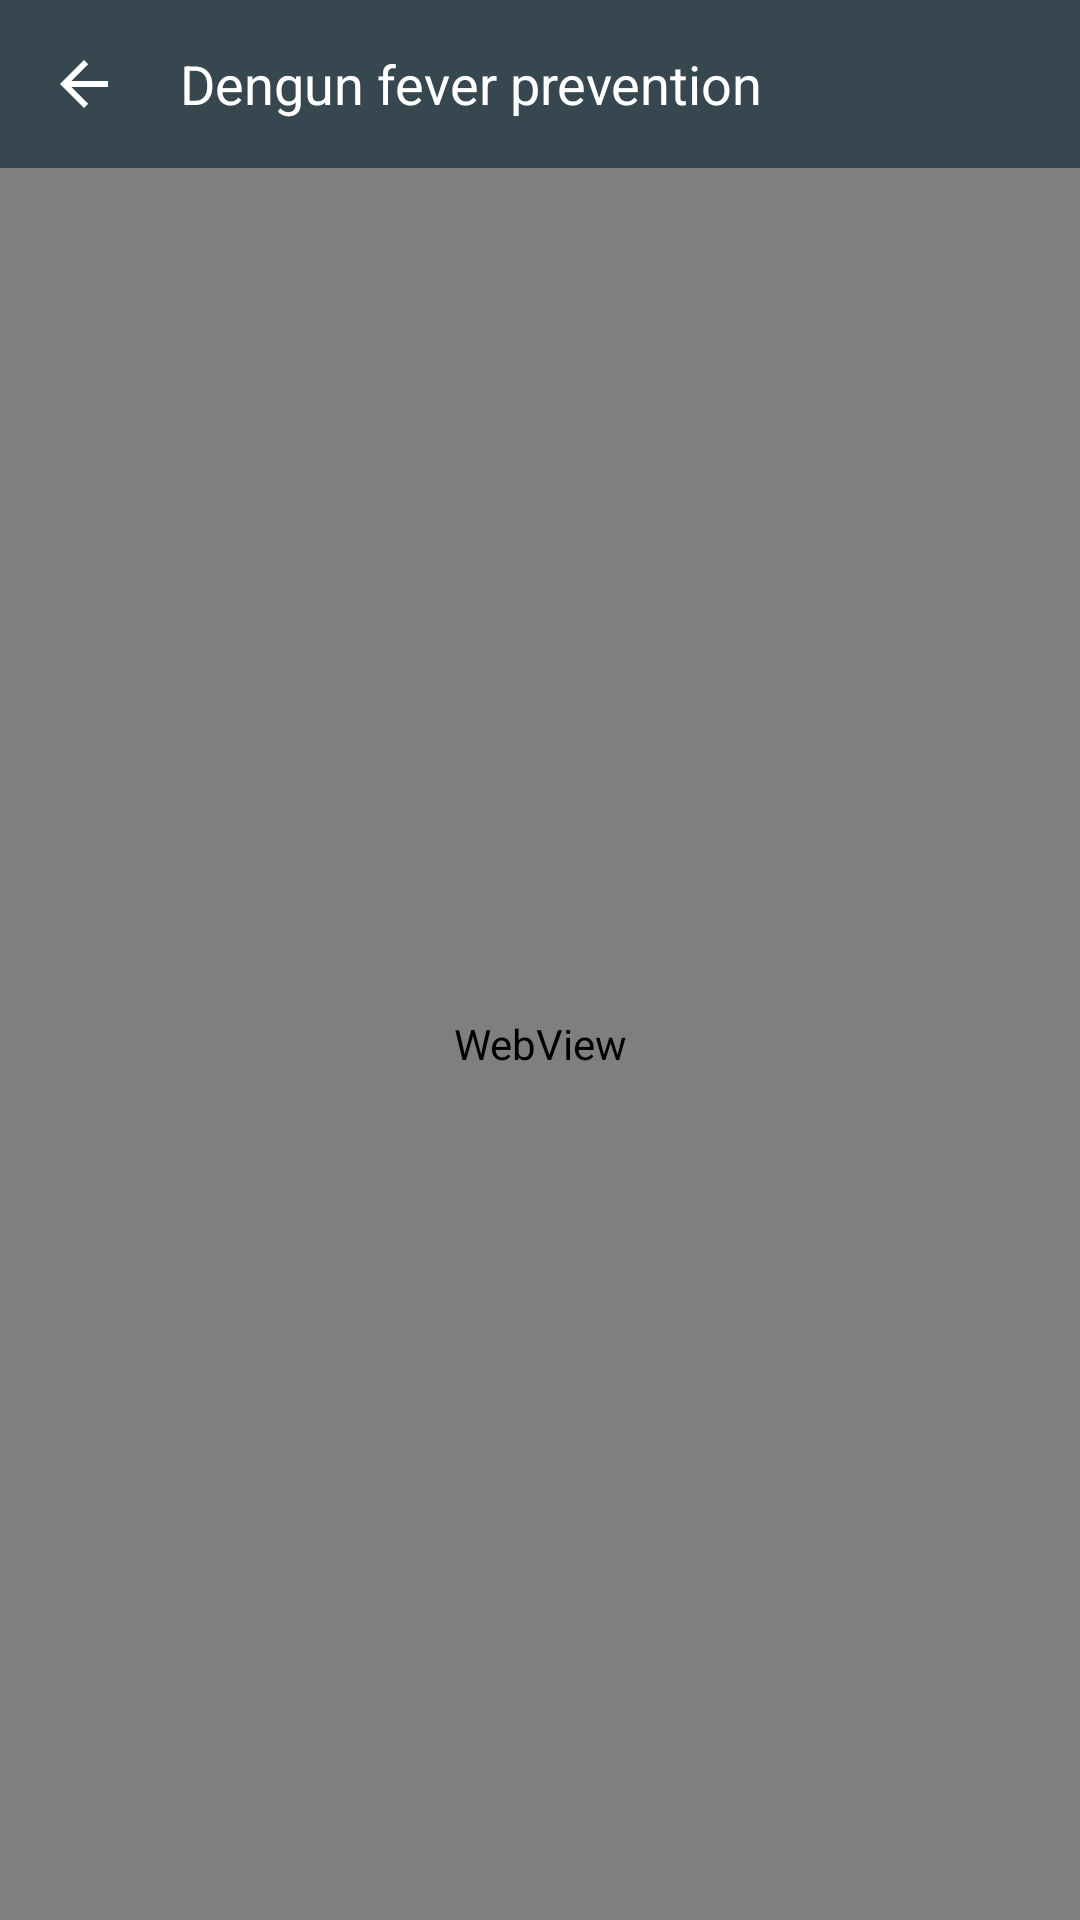

Write the Android layout XML for this screen, with the resource values it uses.
<!-- AndroidManifest.xml: application theme AppTheme -->
<!-- res/layout/activity_checked_dengue.xml -->
<RelativeLayout xmlns:android="http://schemas.android.com/apk/res/android"
    xmlns:app="http://schemas.android.com/apk/res-auto"
    xmlns:tools="http://schemas.android.com/tools"
    android:layout_width="match_parent"
    android:layout_height="match_parent"
    tools:context="com.example.dengueweather.Activity.CheckedDengueActivity">
    <RelativeLayout
        android:id="@+id/relativeLayout"
        android:layout_width="match_parent"
        android:layout_height="wrap_content">

        <android.support.v7.widget.Toolbar
            android:id="@+id/toolbar"
            android:layout_width="match_parent"
            android:layout_height="wrap_content"
            android:background="@color/colorPrimary">

            <ImageView
                android:id="@+id/imageView3"
                android:layout_width="wrap_content"
                android:layout_height="wrap_content"
                android:layout_alignParentLeft="true"
                android:layout_alignParentStart="true"
                android:layout_centerVertical="true"
                android:layout_marginLeft="12dp"
                android:layout_marginStart="12dp"
                android:onClick="onClick"
                android:tint="@android:color/white"
                app:srcCompat="?attr/actionModeCloseDrawable" />
        </android.support.v7.widget.Toolbar>

        <TextView
            android:id="@+id/tvTitle"
            android:layout_width="wrap_content"
            android:layout_height="wrap_content"
            android:layout_alignParentLeft="true"
            android:layout_alignParentStart="true"
            android:layout_centerVertical="true"
            android:layout_gravity="center"
            android:layout_marginLeft="60dp"
            android:layout_marginStart="60dp"
            android:text="@string/dengun_prevention"
            android:textColor="@android:color/white"
            android:textSize="18sp" />

    </RelativeLayout>
    <WebView
        android:id="@+id/webView"
        android:layout_width="match_parent"
        android:layout_height="match_parent"
        android:layout_alignParentLeft="true"
        android:layout_alignParentStart="true"
        android:layout_below="@+id/relativeLayout"/>

</RelativeLayout>
<!-- resources referenced by this layout -->
<resources>
  <color name="colorPrimary">#37474F</color>
  <string name="dengun_prevention">Dengun fever prevention</string>
  <style name="AppTheme" parent="Theme.AppCompat.Light.NoActionBar">
          
          <item name="colorPrimary">@color/colorPrimary</item>
          <item name="colorPrimaryDark">@color/colorPrimaryDark</item>
          <item name="colorAccent">@color/colorAccent</item>
          <item name="android:windowBackground">@color/windowBackground</item>
      </style>
  <color name="colorPrimaryDark">#263238</color>
  <color name="colorAccent">#FF4081</color>
  <color name="windowBackground">#FF8CDAEE</color>
</resources>
